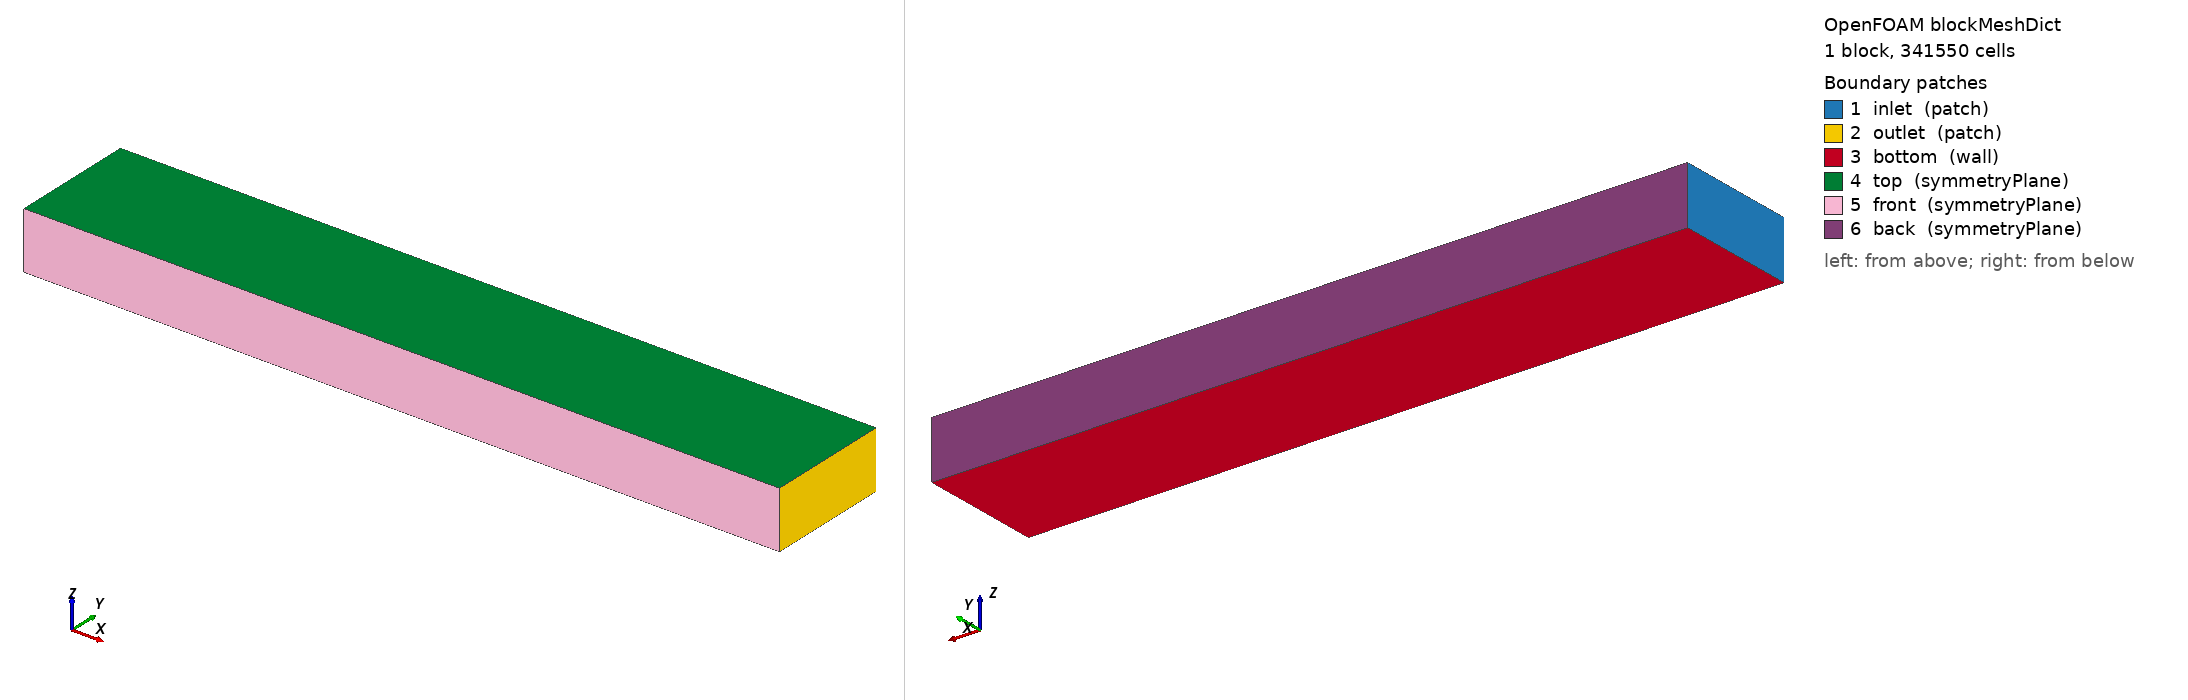

OpenFOAM case: the mesh blockMesh builds from blockMeshDict, 1 block(s), 341550 cells. Boundary patches (legend numbers): 1 inlet (patch), 2 outlet (patch), 3 bottom (wall), 4 top (symmetryPlane), 5 front (symmetryPlane), 6 back (symmetryPlane). Left view from above one corner, right view from below the opposite corner. Boundary conditions: 1 field file(s) under 0/; 6 of 6 drawn patches have an entry in a shipped field file.

=== system/blockMeshDict ===
FoamFile {
    version 2.0;
    format ascii;
    class dictionary;
    object blockMeshDict;
}

scale 1.0;

vertices (
    (-23.96806 -6.14298 -0.0239946)
    (50.06146 -6.14298 -0.0239946)
    (50.06146 6.14298 -0.0239946)
    (-23.96806 6.14298 -0.0239946)
    (-23.96806 -6.14298 5.6015015)
    (50.06146 -6.14298 5.6015015)
    (50.06146 6.14298 5.6015015)
    (-23.96806 6.14298 5.6015015)
);

blocks (
    hex (0 1 2 3 4 5 6 7) (297 50 23) simpleGrading (1 1 1)
);

edges ();

boundary (
    inlet  { type patch; faces ((0 4 7 3)); }
    outlet { type patch; faces ((1 2 6 5)); }
    bottom { type wall; faces ((0 1 2 3)); }
    top    { type symmetryPlane; faces ((4 7 6 5)); }
    front  { type symmetryPlane; faces ((0 4 5 1)); }
    back   { type symmetryPlane; faces ((3 2 6 7)); }
);

mergePatchPairs ();


=== system/controlDict ===
FoamFile
{
    version     2.0;
    format      ascii;
    class       dictionary;
    object      controlDict;
}

application     snappyHexMesh;
startFrom       startTime;
startTime       0;
stopAt          endTime;
endTime         10;
deltaT          1e-2;
writeControl    timeStep;
writeInterval   50;
purgeWrite      100;
writeFormat     ascii;
writePrecision  6;
writeCompression uncompressed;
timeFormat      general;
timePrecision   6;
runTimeModifiable yes;
adjustTimeStep  yes;
maxCo           0.5;

functions
{

    fieldAverage
    {
        type                fieldAverage;
        functionObjectLibs  ("libfieldFunctionObjects.so");
        enabled             true;
        outputControl       timeStep;
        outputInterval      50;

        timeStart           8;
        timeEnd             10;

        fields
        (
            U
            {
                mean        on;
                prime2Mean  off;
                base        time;
            }

            p
            {
                mean        on;
                prime2Mean  off;
                base        time;
            }
        );
    }
    // Continuity error diagnostics
    continuityErrors
    {
        type            continuityError;
        functionObjectLibs ("libutilityFunctionObjects.so");
        enabled         true;
        outputControl   timeStep;
        outputInterval  50;
        cumulative      true;
    }

    // Compute drag and lift coefficients

    forceCoeffs
    {
        type                forceCoeffs;
        functionObjectLibs  ("libforces.so");
        enabled             true;
        outputControl       timeStep;
        outputInterval      50;
        patches             (Geometry);
        rho                 rhoInf;
        rhoInf              1.225;               // freestream density [kg/m^3]
        magUInf             30.0;
        lRef                1.0;
        Aref                2.0;
        CofR                (0.0 0.0 0.0);
        liftDir             (0.0 1.0 0.0);
        dragDir             (1.0 0.0 0.0);
        pitchAxis           (0.0 0.0 1.0);
    }

    yPlus
    {
        type            yPlus;
        libs            ("libfieldFunctionObjects.so");
        patches             (Geometry);
        executeControl  timeStep;
        executeInterval 1;
        writeControl    timeStep;
        writeInterval   50;  // adjust as needed
        log             true;
        timeStart       0;
    }
}


=== 0/nut ===
/*--------------------------------*- C++ -*----------------------------------*\
| =========                 |                                                 |
| \      /  F ield         | OpenFOAM: The Open Source CFD Toolbox           |
|  \    /   O peration     | Version:  2312                                  |
|   \  /    A nd           | Website:  www.openfoam.com                      |
|    \/     M anipulation  |                                                 |
\*---------------------------------------------------------------------------*/

FoamFile
{
    version     2.0;
    format      ascii;
    class       volScalarField;
    location    "0";
    object      nut;
}

dimensions      [0 2 -1 0 0 0 0];

internalField   uniform 0.0908;

boundaryField
{
    inlet
    {
        type            calculated;
        value           uniform 0.0908;
    }

    outlet
    {
        type            calculated;
        value           uniform 0.0908;
    }

    bottom
    {
        type            nutkWallFunction;
        value           uniform 0;
    }

    top
    {
        type            symmetryPlane;
    }

    front
    {
        type            symmetryPlane;
    }

    back
    {
        type            symmetryPlane;
    }

    Geometry
    {
        type            nutkWallFunction;
        value           uniform 0;
    }

}
